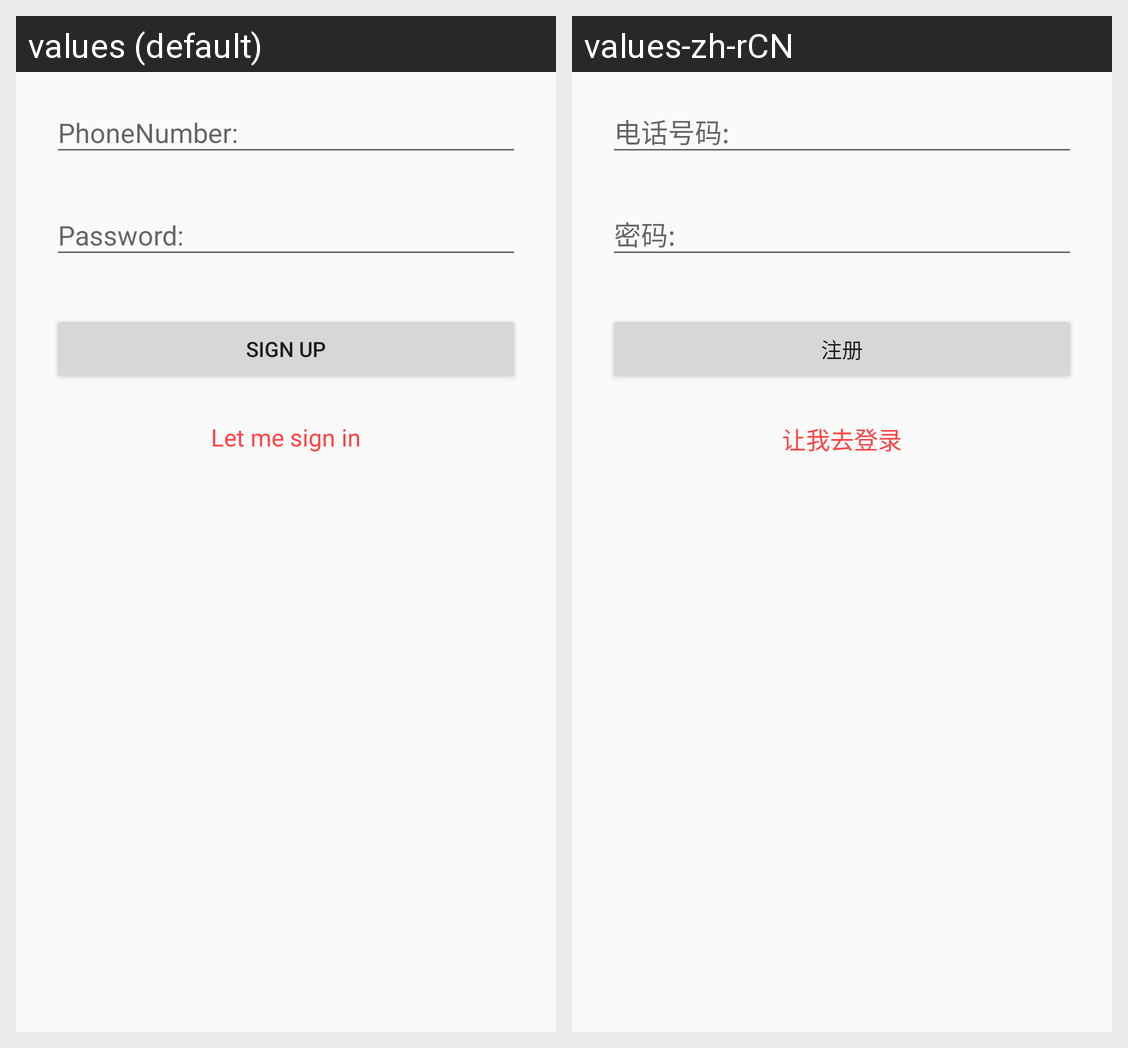

Translations of the strings shown on this Android screen, per locale in the grid:
Android screen res/layout/sign_up_fragment_layout.xml rendered under 2 locales, left to right: values (default), values-zh-rCN. Device: Nexus 5 (rendered at 1080×1920; each locale shown at half size, 540×960, under a caption strip naming it); theme AppTheme.NoActionBar.
Strings drawn on this screen, with the default value and each locale's value (text and hints the layout hard-codes, and strings that could not be matched under every locale, appear in the picture but are not listed):

sign_up_title
  values: Sign Up
  values-zh-rCN: 注册

sign_in_link
  values: Let me sign in
  values-zh-rCN: 让我去登录
